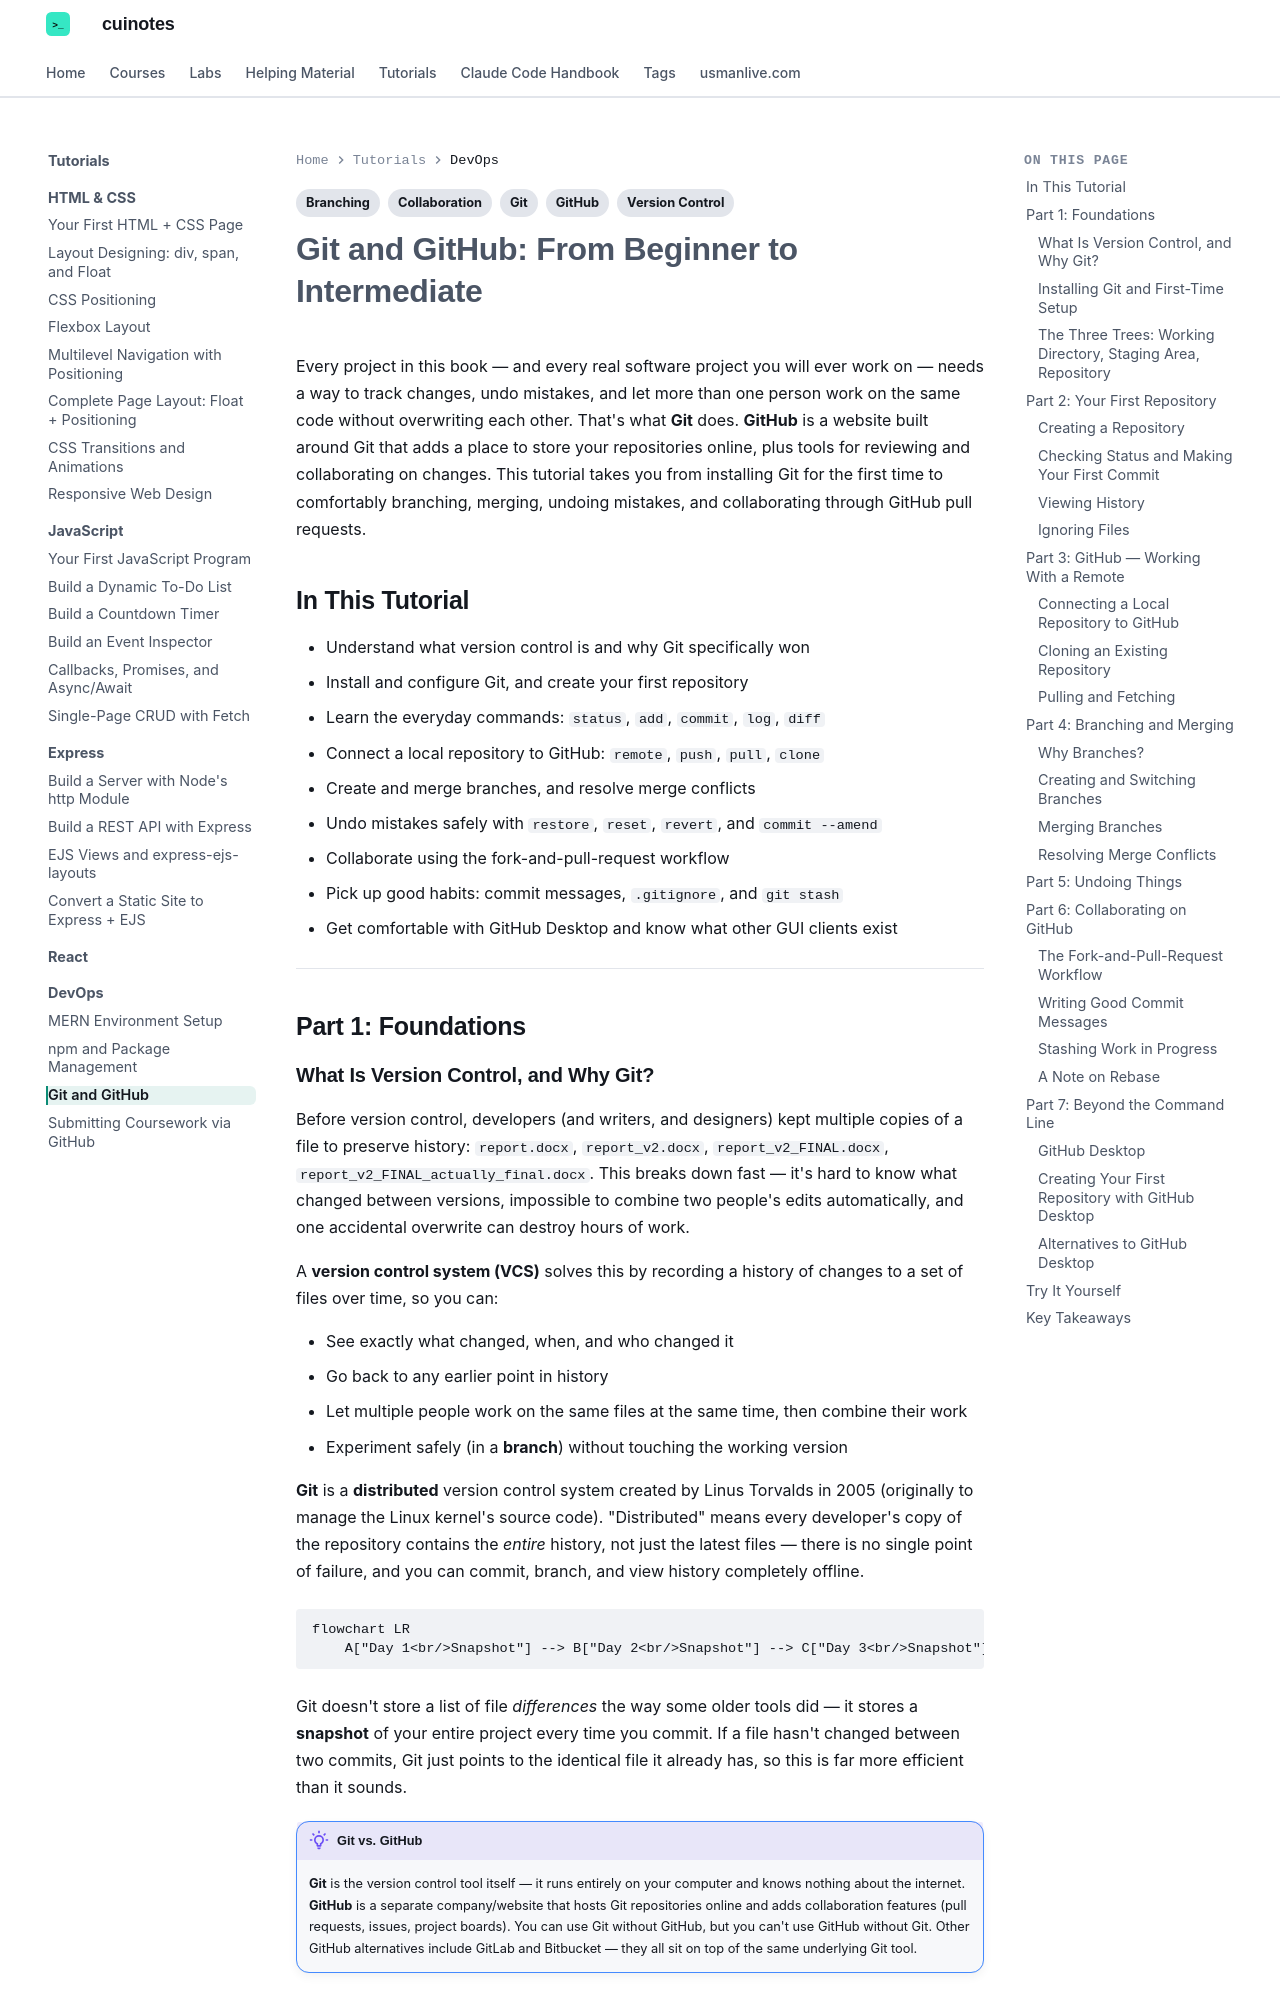

repository: mua22/mern-web-book · page: tutorials/devops/git-and-github/index.html · generator: mkdocs

---
title: "Tutorial: Git and GitHub"
tags:
  - Git
  - GitHub
  - Version Control
  - Branching
  - Collaboration
---

# Git and GitHub: From Beginner to Intermediate

Every project in this book — and every real software project you will ever work on —
needs a way to track changes, undo mistakes, and let more than one person work on the
same code without overwriting each other. That's what **Git** does. **GitHub** is a
website built around Git that adds a place to store your repositories online, plus tools
for reviewing and collaborating on changes. This tutorial takes you from installing Git
for the first time to comfortably branching, merging, undoing mistakes, and collaborating
through GitHub pull requests.

## In This Tutorial

- Understand what version control is and why Git specifically won
- Install and configure Git, and create your first repository
- Learn the everyday commands: `status`, `add`, `commit`, `log`, `diff`
- Connect a local repository to GitHub: `remote`, `push`, `pull`, `clone`
- Create and merge branches, and resolve merge conflicts
- Undo mistakes safely with `restore`, `reset`, `revert`, and `commit --amend`
- Collaborate using the fork-and-pull-request workflow
- Pick up good habits: commit messages, `.gitignore`, and `git stash`
- Get comfortable with GitHub Desktop and know what other GUI clients exist

---

## Part 1: Foundations
